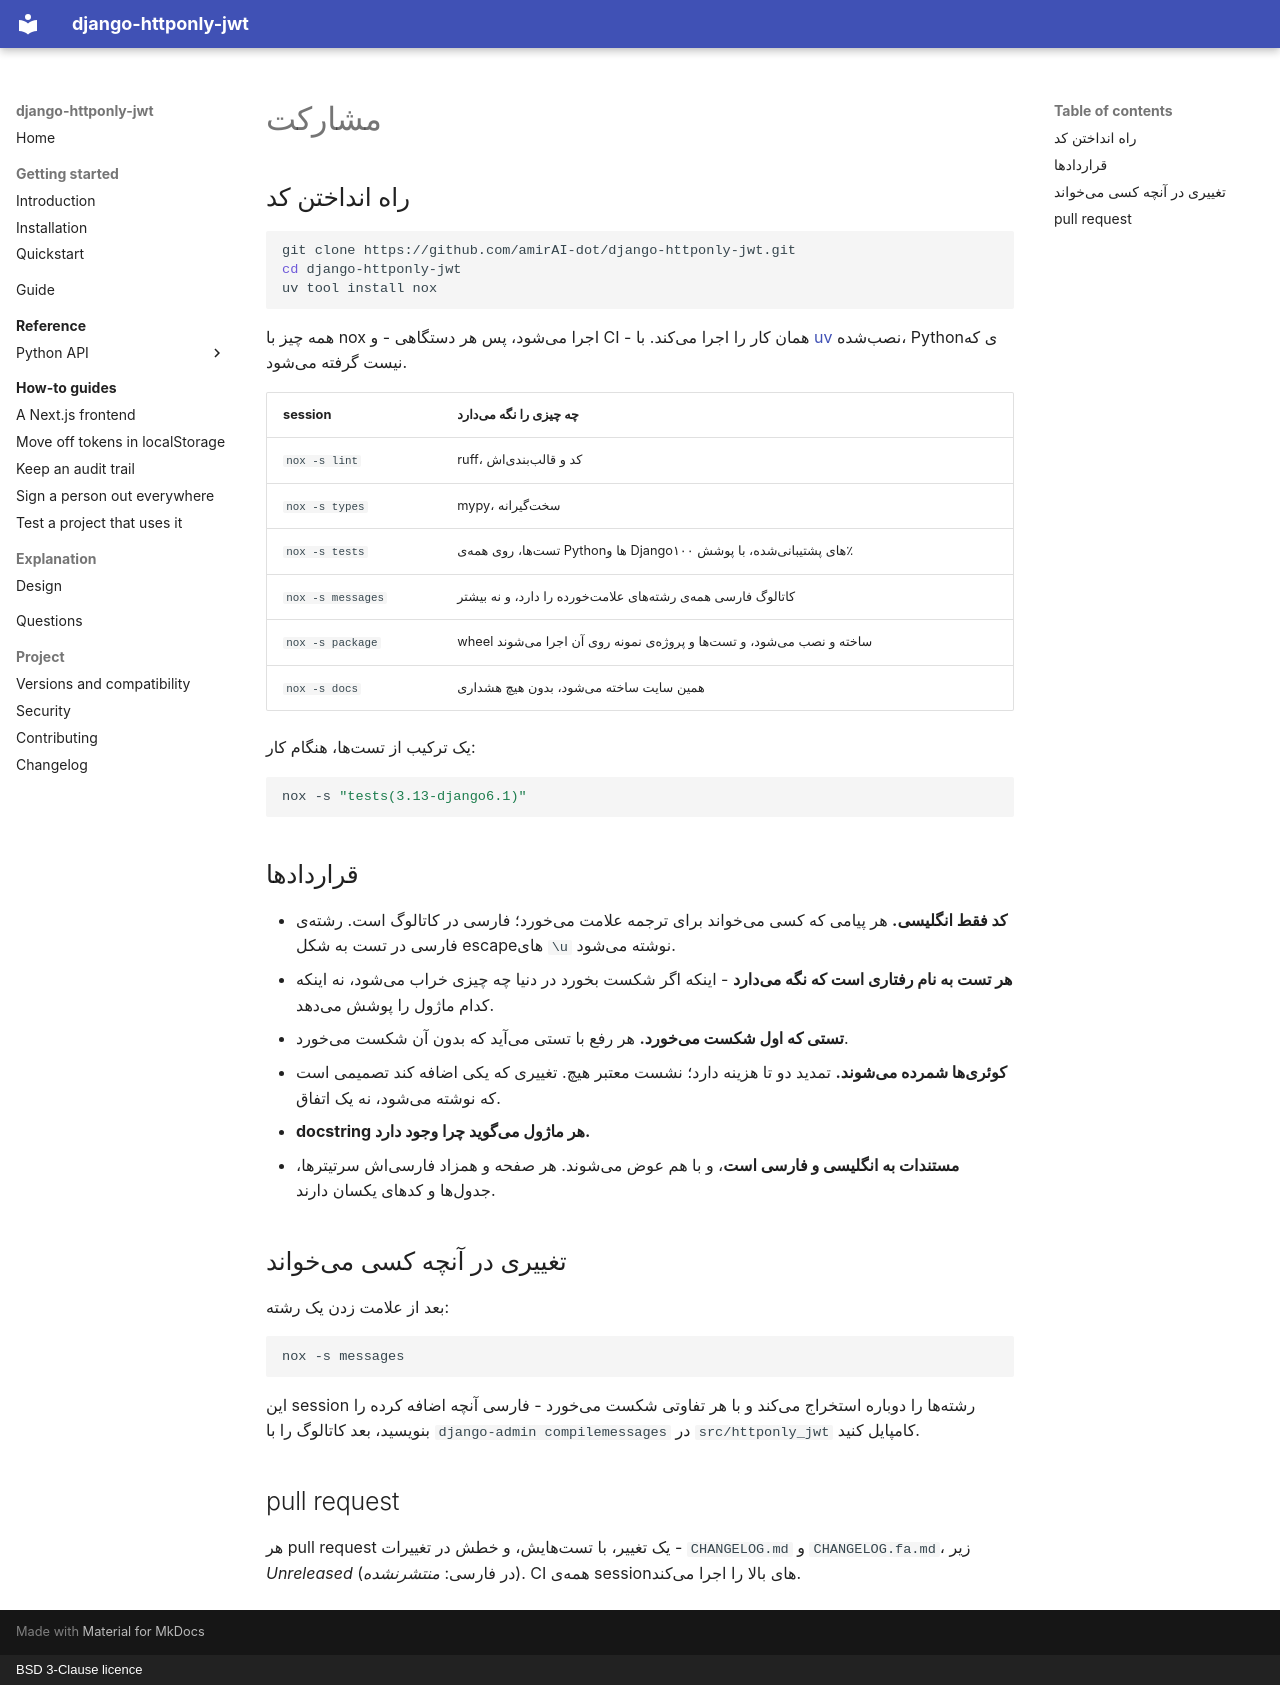

repository: amirAI-dot/django-httponly-jwt · page: project/contributing.fa/index.html · generator: mkdocs · copyright: BSD 3-Clause licence

# مشارکت

## راه انداختن کد

```bash
git clone https://github.com/amirAI-dot/django-httponly-jwt.git
cd django-httponly-jwt
uv tool install nox
```

همه چیز با nox اجرا میشود، پس هر دستگاهی - و CI - همان کار را اجرا میکند. با
[uv](https://docs.astral.sh/uv/) نصبشده، Pythonی که نیست گرفته میشود.

| session | چه چیزی را نگه میدارد |
|---|---|
| `nox -s lint` | ruff، کد و قالببندیاش |
| `nox -s types` | mypy، سختگیرانه |
| `nox -s tests` | تستها، روی همهی Pythonها و Djangoهای پشتیبانیشده، با پوشش ۱۰۰٪ |
| `nox -s messages` | کاتالوگ فارسی همهی رشتههای علامتخورده را دارد، و نه بیشتر |
| `nox -s package` | wheel ساخته و نصب میشود، و تستها و پروژهی نمونه روی آن اجرا میشوند |
| `nox -s docs` | همین سایت ساخته میشود، بدون هیچ هشداری |

یک ترکیب از تستها، هنگام کار:

```bash
nox -s "tests(3.13-django6.1)"
```

## قراردادها

* **کد فقط انگلیسی.** هر پیامی که کسی میخواند برای ترجمه علامت میخورد؛ فارسی در
  کاتالوگ است. رشتهی فارسی در تست به شکل escapeهای `\u` نوشته میشود.
* **هر تست به نام رفتاری است که نگه میدارد** - اینکه اگر شکست بخورد در دنیا چه چیزی
  خراب میشود، نه اینکه کدام ماژول را پوشش میدهد.
* **تستی که اول شکست میخورد.** هر رفع با تستی میآید که بدون آن شکست میخورد.
* **کوئریها شمرده میشوند.** تمدید دو تا هزینه دارد؛ نشست معتبر هیچ. تغییری که یکی اضافه
  کند تصمیمی است که نوشته میشود، نه یک اتفاق.
* **docstring هر ماژول میگوید چرا وجود دارد.**
* **مستندات به انگلیسی و فارسی است**، و با هم عوض میشوند. هر صفحه و همزاد فارسیاش
  سرتیترها، جدولها و کدهای یکسان دارند.

## تغییری در آنچه کسی میخواند

بعد از علامت زدن یک رشته:

```bash
nox -s messages
```

این session رشتهها را دوباره استخراج میکند و با هر تفاوتی شکست میخورد - فارسی آنچه
اضافه کرده را بنویسید، بعد کاتالوگ را با `django-admin compilemessages` در
`src/httponly_jwt` کامپایل کنید.

## pull request

هر pull request یک تغییر، با تستهایش، و خطش در تغییرات - `CHANGELOG.md` و
`CHANGELOG.fa.md`، زیر *Unreleased* (در فارسی: *منتشرنشده*). CI همهی sessionهای بالا را اجرا میکند.
